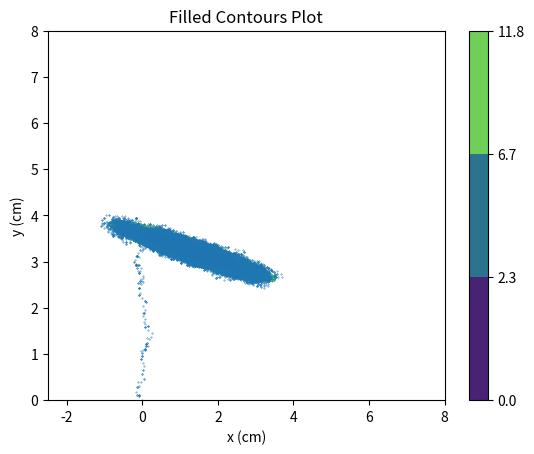

Python code for this plot: (Note: this script raises an exception after producing the figure.)

# coding: utf-8

# In[ ]:


#Importing libraries
import math
import numpy as np
import matplotlib
import matplotlib.pyplot as plt
import random


# In[ ]:


#Initialising data
x = [1, 2, 3, 4, 5]
y = [3.83, 8.75, 10.98, 14.18, 17.22]


# In[ ]:


#Initialising constants
sigma = 0.71
chisqmin = 1e10
a = np.linspace(-2.5,8,200)
b = np.linspace(0,8,200)
chi_sq = np.zeros((len(a),len(b)))
delchisq = np.zeros((len(a),len(b)))
chisqmin = 1e10
#Grid search method
#Iterating through entire grid
for i in range(0,len(b)):
    for j in range(0,len(a)):       
        for k in range(0,5): #chisq calculation iterating through all data points
            chi_sq[i,j] = chi_sq[i,j] + ((y[k] - (a[j] + b[i]*float(x[k])))/sigma)**2
            print(chi_sq[i,j])
    if chi_sq[i,j] < chisqmin:#min chisq value important for contour lines
        chisqmin = chi_sq[i,j]
        #print(chisqmin)
for i in range(0,len(b)):
    for j in range(0,len(a)):
        delchisq[i,j] = chi_sq[i,j] - chisqmin
        #print(delchisq[i,j])


# In[ ]:


cont = [0,2.3, 6.7, 11.8] #contour lines representing regions of confidence


# In[ ]:


cp = plt.contourf(a, b, chi_sq, cont)
plt.colorbar(cp)
plt.title('Filled Contours Plot')
plt.xlabel('x (cm)')
plt.ylabel('y (cm)')
plt.show()


# In[ ]:


#MCMC method
#intitialising values
nmcmc = 100000
chisq = np.zeros((nmcmc))
a = np.zeros((nmcmc))
b = np.zeros((nmcmc))
accept = 0     #counter to compute acceptance ratio
a[0] = 5   #specify initial value of a
sig_a = 0.001     #specify width of proposal density along a axis
b[0] = 20   #specify initial value of b
sig_b = 0.001     #specify width of proposal density along b axis
#resetting matrix values
for i in range(0,nmcmc):    
    a[i] = 0
    b[i] = 0
    chisq[i] = 0


# In[ ]:


#starting mcmc
for k in range(0,5):#calculating chi-square value for first data point - necessary since next loop relies on a previous data point for each iteration
    chisq[0] = chisq[0] + ((y[k] - (a[0] + b[0]*x[k]))/sigma)**2

print(chisq[0])    
for i in range(1,nmcmc):
    a_trial = a[i-1] + random.randint(-101,101)*sig_a
    b_trial = b[i-1] + random.randint(-101,101)*sig_b
    chisq_trial = 0
    for k in range(0,5):      #calculate chisqr for new data point    
        chisq_trial = chisq_trial + ((y[k] - (a_trial + b_trial*x[k]))/sigma)**2
    log_Lratio = 0.5*(chisq[i-1] - chisq_trial) #calculating logratio value
    if log_Lratio >= 0: #accepting value if uphill
        a[i] = a_trial
        b[i] = b_trial
        chisq[i] = chisq_trial
        accept = accept + 1
        
    else:
        ratio = np.exp(log_Lratio);   #note that ratio is less than unity        
        test_uniform = random.randint(1,1001)/1000;   #generate uniform random number in (0,1)        
        if test_uniform <= ratio:  #in this case again accept trial point as new point
            a[i] = a_trial
            b[i] = b_trial
            chisq[i] = chisq_trial
            accept = accept + 1
        else:     
            a[i] = a[i-1]
            b[i] = b[i-1]
            chisq[i] = chisq[i-1]
        
accept_ratio = accept/nmcmc
print(accept_ratio)
minval = np.argmin(chisq)
print(minval)
apar = a[minval]
bpar = b[minval]


# In[ ]:


plt.scatter(a,b,0.1)
plt.show()
print("most probable parameter estimation is: a =",apar,"and b =",bpar)


# In[ ]:


#now can use estimated parameter as starting point to generate regions of confidence
#initialising values
nmcmc = 1000000
a_b_chi = np.zeros((nmcmc, 3)) #inititallising array with 3xnmcmc for a, b and chisq
accept = 0     #counter to compute acceptance ratio
a_b_chi[0,0] = apar   #specify initial value of a
sig_a = 0.01     #specify width of proposal density along a axis
a_b_chi[0,1] = bpar   #specify initial value of b
sig_b = 0.01     #specify width of proposal density along b axis

#starting mcmc
for k in range(0,5):      #calculate chi-square for first data point    
    a_b_chi[0,2] = a_b_chi[0,2] + ((y[k] - (a_b_chi[0,0] + a_b_chi[0,1]*x[k]))/sigma)**2

print(chisq[0])    
for i in range(1,nmcmc):
    a_trial = a_b_chi[i-1,0] + random.randint(-101,101)*sig_a
    b_trial = a_b_chi[i-1,1] + random.randint(-101,101)*sig_b
    chisq_trial = 0
    for k in range(0,5):      #calculating chi-square for new data point    
        chisq_trial = chisq_trial + ((y[k] - (a_trial + b_trial*x[k]))/sigma)**2
    log_Lratio = 0.5*(a_b_chi[i-1,2] - chisq_trial) #calculating logratio value
    if log_Lratio >= 0: #accepting value if 'downhill'
        a_b_chi[i,0] = a_trial
        a_b_chi[i,1] = b_trial
        a_b_chi[i,2] = chisq_trial
        accept = accept + 1
        
    else:
        ratio = np.exp(log_Lratio)   #ratio is number between 0 and 1 (larger if change in chi-square values is large)      
        test_uniform = random.uniform(0,1)   #generate uniform random number in (0,1)        
        if test_uniform <= ratio:  #in this case again accept trial point as new point
            a_b_chi[i,0] = a_trial
            a_b_chi[i,1] = b_trial
            a_b_chi[i,2] = chisq_trial
            accept = accept + 1
        else:     #else reject and return to previous point
            a_b_chi[i,0] = a_b_chi[i-1,0]
            a_b_chi[i,1] = a_b_chi[i-1,1]
            a_b_chi[i,2] = a_b_chi[i-1,2]
        
accept_ratio = accept/nmcmc
print(accept_ratio)


# In[ ]:


sortabc = np.array(sorted(abc, key=lambda x : x[2])) # sorting list based on chisquared values
sig1 = round(nmcmc*0.6827) #1sig
sig2 = round(nmcmc*0.9545) #2sig
sig3 = round(nmcmc*0.9973) #3sig


# In[ ]:


plt.scatter(sortabc[:sig1,0],sortabc[:sig1,1],0.1, color='k')
plt.scatter(sortabc[sig1:sig2,0],sortabc[sig1:sig2,1],0.1)
plt.scatter(sortabc[sig2:sig3,0],sortabc[sig2:sig3,1],0.1)
plt.scatter(sortabc[sig3:,0],sortabc[sig3:,1],0.1)
plt.show()

